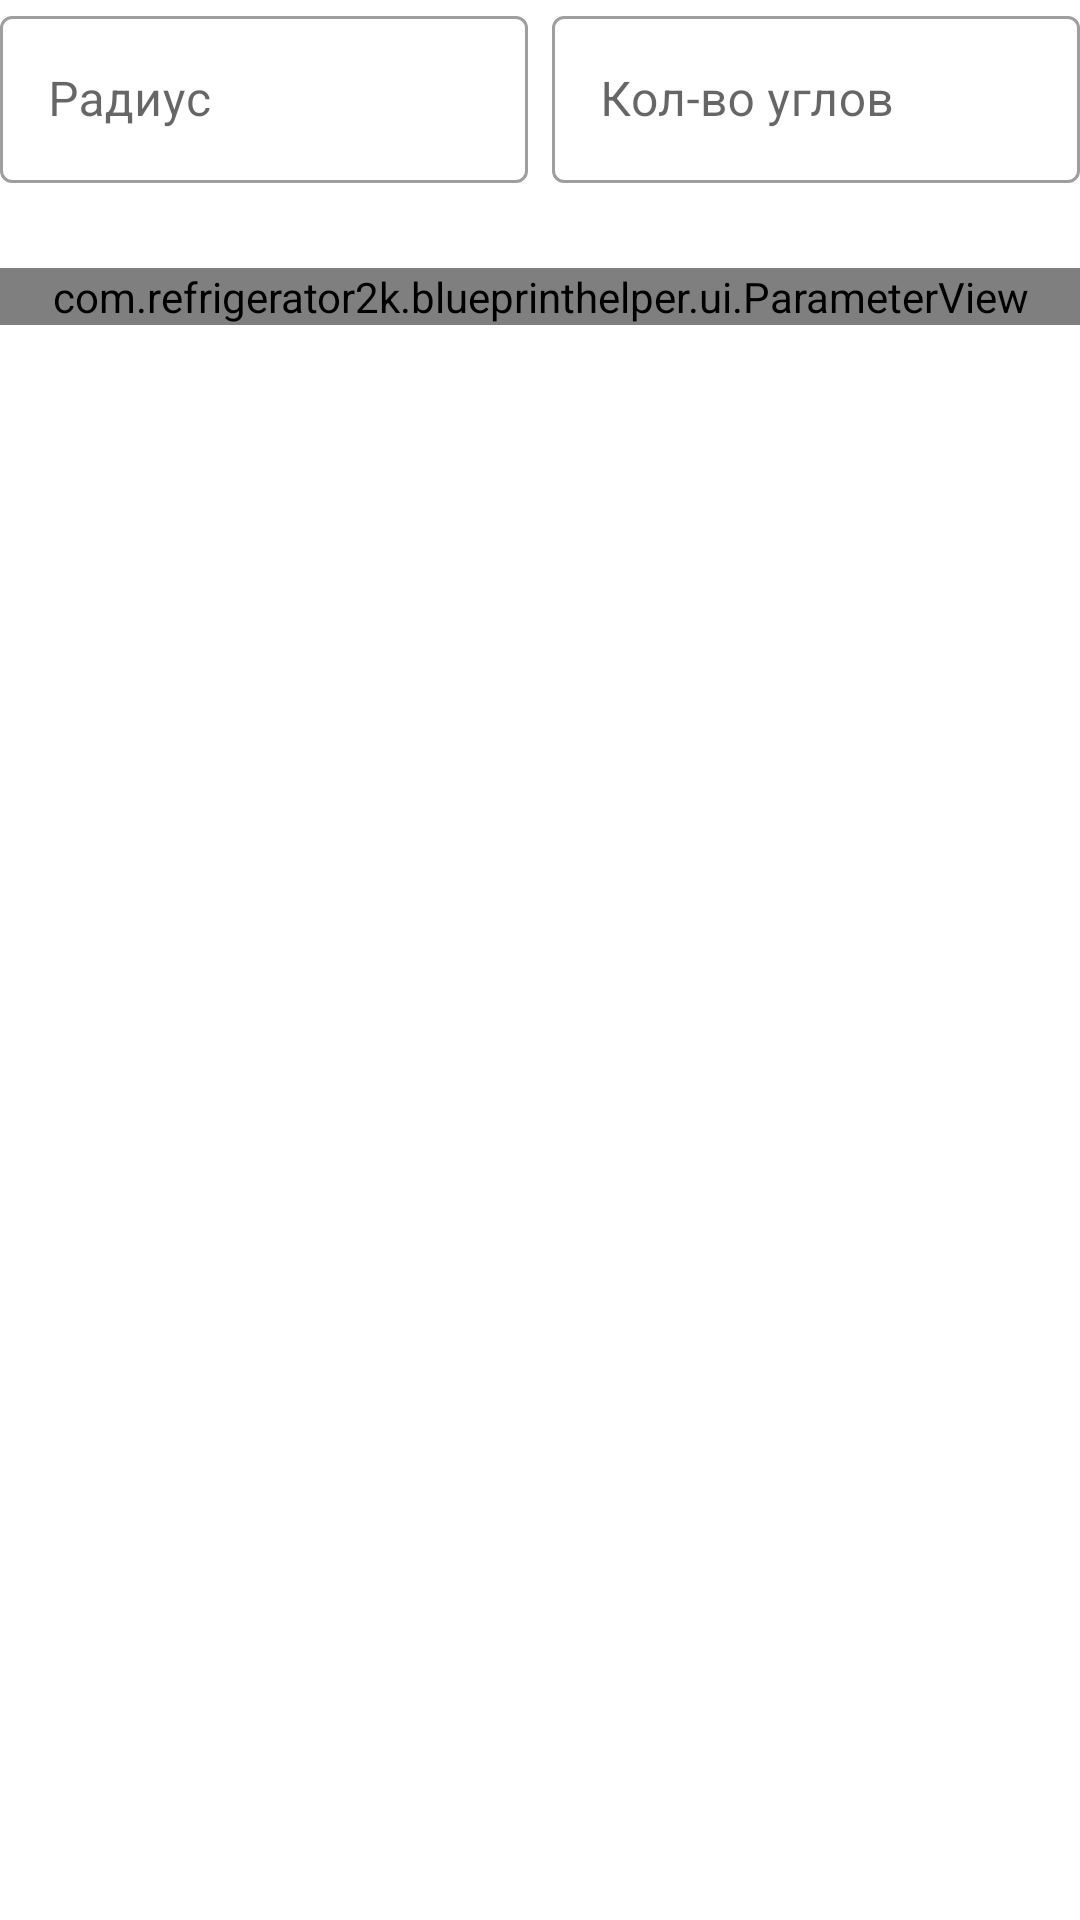

Layout XML and referenced resources for this Android screen:
<!-- AndroidManifest.xml: application theme Theme.BlueprintHelper -->
<!-- res/layout/fragment_polygon_calculator.xml -->
<?xml version="1.0" encoding="utf-8"?>
<layout xmlns:android="http://schemas.android.com/apk/res/android"
    xmlns:app="http://schemas.android.com/apk/res-auto"
    xmlns:tools="http://schemas.android.com/tools">

    <data>

        <variable
            name="polygonCalculatorViewModel"
            type="com.refrigerator2k.blueprinthelper.polygoncalculator.PolygonCalculatorViewModel" />
    </data>

    <LinearLayout
        android:id="@+id/polygonCalculatorSectionContent"
        android:layout_width="match_parent"
        android:layout_height="wrap_content"
        android:layout_margin="8dp"
        android:orientation="vertical">

        <LinearLayout
            android:layout_width="match_parent"
            android:layout_height="wrap_content"
            android:orientation="horizontal">

            <com.google.android.material.textfield.TextInputLayout
                android:id="@+id/textInputLayout2"
                style="@style/Widget.MaterialComponents.TextInputLayout.OutlinedBox"
                android:layout_width="0dp"
                android:layout_height="wrap_content"
                android:layout_weight="1"
                android:hint="@string/radius"
                android:paddingEnd="4dp">

                <com.google.android.material.textfield.TextInputEditText
                    android:id="@+id/radiusText"
                    android:layout_width="match_parent"
                    android:layout_height="wrap_content"
                    android:inputType="numberDecimal" />
            </com.google.android.material.textfield.TextInputLayout>

            <com.google.android.material.textfield.TextInputLayout
                android:id="@+id/anglesCountLayout"
                style="@style/Widget.MaterialComponents.TextInputLayout.OutlinedBox"
                android:layout_width="0dp"
                android:layout_height="wrap_content"
                android:layout_weight="1"
                android:hint="@string/angles_count"
                android:paddingStart="4dp"
                app:errorEnabled="true">

                <com.google.android.material.textfield.TextInputEditText
                    android:id="@+id/anglesCountText"
                    android:layout_width="match_parent"
                    android:layout_height="wrap_content"
                    android:inputType="number" />
            </com.google.android.material.textfield.TextInputLayout>
        </LinearLayout>

        <com.refrigerator2k.blueprinthelper.ui.ParameterView
            android:id="@+id/textParameter3"
            android:layout_width="match_parent"
            android:layout_height="wrap_content"
            android:layout_marginTop="8dp"
            app:paramName="@string/side_length"
            app:paramValue="@{polygonCalculatorViewModel.sideLengthStr}" />

        <com.refrigerator2k.blueprinthelper.ui.PolygonView
            android:id="@+id/polygonView"
            android:layout_width="wrap_content"
            android:layout_height="320dp"
            android:layout_marginTop="16dp"
            android:rotation="-90"
            android:visibility="gone"
            app:pv_polygon_color="?colorPrimary"
            tools:visibility="visible" />
    </LinearLayout>
</layout>
<!-- resources referenced by this layout -->
<resources>
  <string name="angles_count">Кол-во углов</string>
  <string name="radius">Радиус</string>
  <string name="side_length">Длина стороны</string>
  <style name="Theme.BlueprintHelper" parent="Theme.MaterialComponents.DayNight.DarkActionBar">
          
          <item name="colorPrimary">@color/purple_500</item>
          <item name="colorPrimaryVariant">@color/purple_700</item>
          <item name="colorOnPrimary">@color/white</item>
          
          <item name="colorSecondary">@color/teal_200</item>
          <item name="colorSecondaryVariant">@color/teal_700</item>
          <item name="colorOnSecondary">@color/black</item>
          
          <item name="android:statusBarColor" tools:targetApi="l">?attr/colorPrimaryVariant</item>
          
      </style>
  <!-- not gathered from this repository: default colours our renderer supplied (Android Studio template values) -->
  <color name="purple_500">#FF6200EE</color>
  <color name="purple_700">#FF3700B3</color>
  <color name="teal_200">#FF03DAC5</color>
  <color name="teal_700">#FF018786</color>
  <color name="black">#FF000000</color>
  <color name="white">#FFFFFFFF</color>
</resources>
